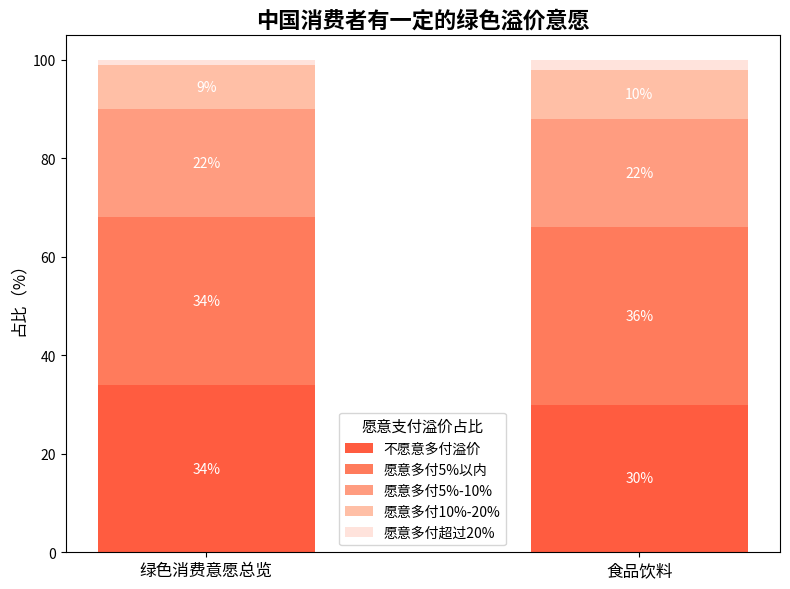

The script that saved this image:
import matplotlib.pyplot as plt
import numpy as np

# 各层标签及颜色（从下往上堆叠）
categories = ['不愿意多付溢价', '愿意多付5%以内', '愿意多付5%-10%', '愿意多付10%-20%', '愿意多付超过20%']
colors = ['#FF5C40', '#FF7B5C', '#FF9C80', '#FFBFA6', '#FFE3DC']

# 数据按堆叠顺序排列
green_total = [34, 34, 22, 9, 1]
food_drink = [30, 36, 22, 10, 2]

# 转置数据用于堆叠绘图
data = np.array([green_total, food_drink])
data_cum = data.cumsum(axis=1)

x = np.arange(data.shape[0])
width = 0.5

# 创建图形
fig, ax = plt.subplots(figsize=(8, 6))

# 绘制堆叠柱状图（从底部向上绘制）
for i in range(len(categories)):
    bottoms = data_cum[:, i - 1] if i > 0 else np.zeros_like(x)
    values = data[:, i]
    bars = ax.bar(x, values, width, bottom=bottoms, label=categories[i], color=colors[i])

    # 添加文本标签
    for j in range(len(x)):
        if values[j] > 3:  # 避免过小值重叠
            ax.text(x[j], bottoms[j] + values[j]/2, f'{values[j]}%', ha='center', va='center', fontsize=10, color='white')

# 设置标题和坐标
ax.set_xticks(x)
ax.set_xticklabels(['绿色消费意愿总览', '食品饮料'], fontsize=12)
ax.set_ylabel('占比（%）', fontsize=12)
ax.set_ylim(0, 105)
ax.set_title('中国消费者有一定的绿色溢价意愿', fontsize=16, weight='bold')

# 图例（顺序与图中堆叠一致）
ax.legend(loc='best', title='愿意支付溢价占比', fontsize=10, title_fontsize=11)

plt.tight_layout()
plt.show()
